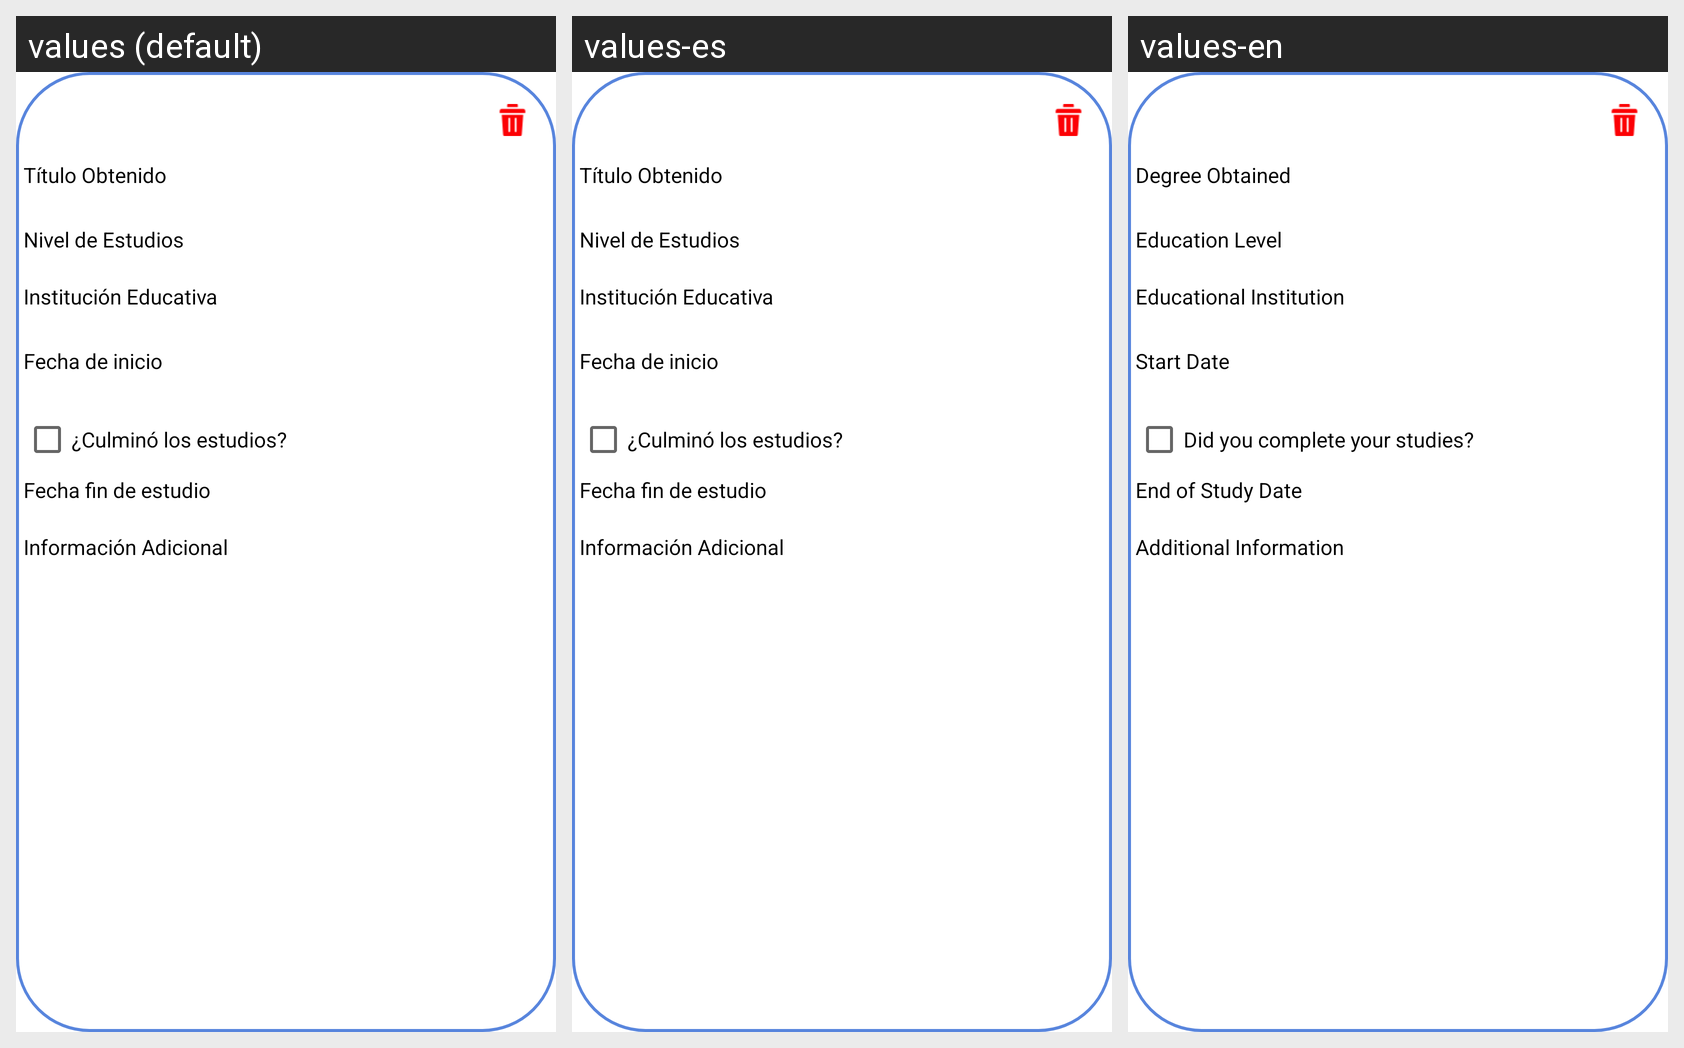

Translations of the strings shown on this Android screen, per locale in the grid:
Android screen res/layout/fragment_academic_item.xml rendered under 3 locales, left to right: values (default), values-es, values-en. Device: Nexus 5 (rendered at 1080×1920; each locale shown at half size, 540×960, under a caption strip naming it); theme Theme.ABCJobs_Alpaca.
Strings drawn on this screen, with the default value and each locale's value (text and hints the layout hard-codes, and strings that could not be matched under every locale, appear in the picture but are not listed):

degree_label
  values: Título Obtenido
  values-es: Título Obtenido
  values-en: Degree Obtained

degree_type_label
  values: Nivel de Estudios
  values-es: Nivel de Estudios
  values-en: Education Level

institution_label
  values: Institución Educativa
  values-es: Institución Educativa
  values-en: Educational Institution

start_date_label
  values: Fecha de inicio
  values-es: Fecha de inicio
  values-en: Start Date

studies_finished_checkbox
  values: ¿Culminó los estudios?
  values-es: ¿Culminó los estudios?
  values-en: Did you complete your studies?

end_date_label
  values: Fecha fin de estudio
  values-es: Fecha fin de estudio
  values-en: End of Study Date

extra_info_label
  values: Información Adicional
  values-es: Información Adicional
  values-en: Additional Information
